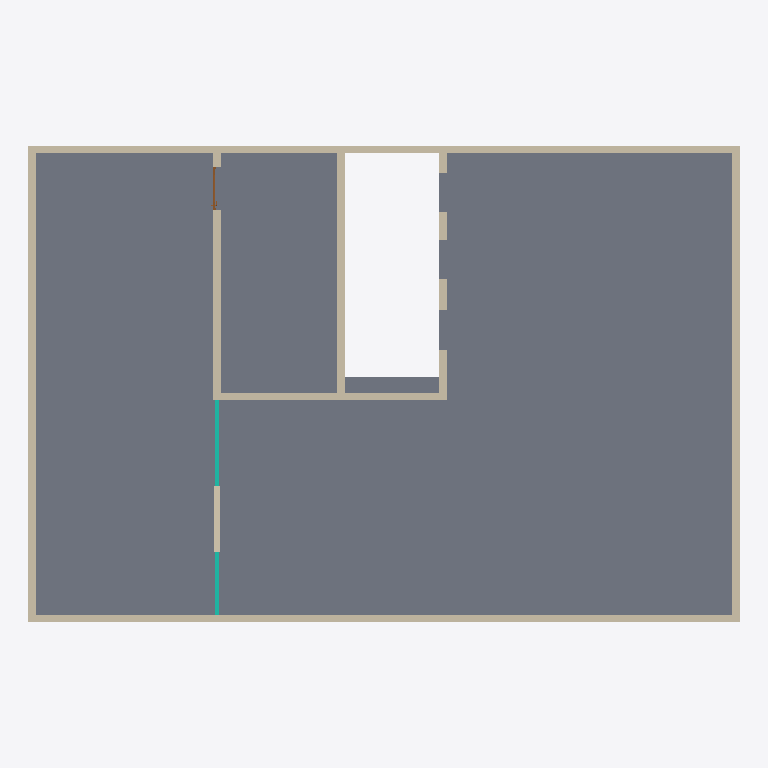
Plan cut of the same IFC building model at storey 'Этаж 02' (level 3.50 m, cut at 4.90 m), seen from above with north up, elements coloured by IFC class: 10 walls (beige), 2 curtain walls (teal), 1 slab (grey), 1 door (brown). Cut surfaces are drawn darker.
Extent 18.2 m × 12.3 m × 12.7 m (x, y, z). Storeys (8): Этаж -01 at -3.30 m; Этаж 01 at 0.00 m; Этаж 01_ceiling at 3.20 m; Этаж 02 at 3.50 m; Этаж 02_ceiling at 6.20 m; Этаж 03 at 6.50 m; Этаж 03_ceiling at 9.20 m; Roof at 9.70 m. Elements (53): 33 IfcWall, 7 IfcCurtainWall, 7 IfcDoor, 4 IfcSlab, 2 IfcStair.

HEADER;
FILE_DESCRIPTION(('ViewDefinition [CoordinationView]','RevitIdentifiers [ContentGUID: [number]-42b6-afa6-bd6e971993e3, VersionGUID: 4f7a0bc0-dade-424c-8f12-c3c28461d025, NumberOfSaves: 11]','CoordinateReference [CoordinateBase: Shared Coordinates, ProjectSite: Встроенный]'),'2;1');
FILE_NAME('2025_01_AR.ifc','2025-04-01T23:19:29+03:00',(''),(''),'ODA SDAI 24.12','Autodesk Revit 25.1.0.44 (ENU) - IFC 25.4.0.27','');
FILE_SCHEMA(('IFC4X3'));
ENDSEC;
DATA;
#27=IFCPROJECT('05P6TmP8X2jg_clMvevcmJ',#18,'Номер проекта',$,$,'Наименование проекта','П',(#22),#30423);
#66=IFCSITE('05P6TmP8X2jg_clMvevcmH',#18,'Default',$,$,#65,$,$,.ELEMENT.,$,$,$,$,$);
#32=IFCBUILDING('05P6TmP8X2jg_clMvevcmI',#18,'Наименование здания',$,$,#30,$,'Наименование здания',.ELEMENT.,$,$,$);
#36=IFCBUILDINGSTOREY('1jGGJV5Er5YQ22$9puToJ$',#18,'Этаж -01',$,'Level:ADSK_Стрелка_Проектная_Вверх_Имя уровня',#35,$,'Этаж -01',.ELEMENT.,-3300.0);
#39=IFCBUILDINGSTOREY('3JdBMZYHv1MPtLo1gvmLGu',#18,'Этаж 01',$,'Level:ADSK_Стрелка_Проектная_Вверх_Имя уровня',#38,$,'Этаж 01',.ELEMENT.,0.0);
#43=IFCBUILDINGSTOREY('1f66i6aMvEdPnb_ydTlzD4',#18,'Этаж 01_ceiling',$,'Level:ADSK_Стрелка_Проектная_Вверх_Имя уровня',#42,$,'Этаж 01_ceiling',.ELEMENT.,3199.9999999999995);
#47=IFCBUILDINGSTOREY('3JdBMZYHv1MPtLo1gvmLCT',#18,'Этаж 02',$,'Level:ADSK_Стрелка_Проектная_Вверх_Имя уровня',#46,$,'Этаж 02',.ELEMENT.,3500.0000000000005);
#51=IFCBUILDINGSTOREY('1f66i6aMvEdPnb_ydTlz7e',#18,'Этаж 02_ceiling',$,'Level:ADSK_Стрелка_Проектная_Вверх_Имя уровня',#50,$,'Этаж 02_ceiling',.ELEMENT.,6200.0);
#55=IFCBUILDINGSTOREY('2DVtOqByz6D8CZcd2Q1RPm',#18,'Этаж 03',$,'Level:ADSK_Стрелка_Проектная_Вверх_Имя уровня',#54,$,'Этаж 03',.ELEMENT.,6500.000000000002);
#59=IFCBUILDINGSTOREY('1f66i6aMvEdPnb_ydTlz1A',#18,'Этаж 03_ceiling',$,'Level:ADSK_Стрелка_Проектная_Вверх_Имя уровня',#58,$,'Этаж 03_ceiling',.ELEMENT.,9200.000000000002);
#63=IFCBUILDINGSTOREY('1f66i6aMvEdPnb_ydTlz38',#18,'Roof',$,'Level:ADSK_Стрелка_Проектная_Вверх_Имя уровня',#62,$,'Roof',.ELEMENT.,9700.0);
#4982=IFCSLAB('1f66i6aMvEdPnb_ydTlzVV',#18,'Floor:ADSK_Перекрытие_Плита с полом_Бетон200 стяжка80 плитка20_300:475976',$,'Floor:ADSK_Перекрытие_Плита с полом_Бетон200 стяжка80 плитка20_300',#4965,#4981,'475976',.FLOOR.);
#4831=IFCWALL('1f66i6aMvEdPnb_ydTlzUz',#18,'Basic Wall:Базовая - 200мм:475946',$,'Basic Wall:Базовая - 200мм',#4820,#4830,'475946',.NOTDEFINED.);
#4905=IFCWALL('1f66i6aMvEdPnb_ydTlzUx',#18,'Basic Wall:Базовая - 200мм:475948',$,'Basic Wall:Базовая - 200мм',#4894,#4904,'475948',.NOTDEFINED.);
#4869=IFCWALL('1f66i6aMvEdPnb_ydTlzUy',#18,'Basic Wall:Базовая - 200мм:475947',$,'Basic Wall:Базовая - 200мм',#4858,#4868,'475947',.NOTDEFINED.);
#4941=IFCWALL('1f66i6aMvEdPnb_ydTlzUw',#18,'Basic Wall:Базовая - 200мм:475949',$,'Basic Wall:Базовая - 200мм',#4930,#4940,'475949',.NOTDEFINED.);
#14994=IFCWALL('3at$GBZPL3SxpFATHfZgmF',#18,'Basic Wall:ADSK_Внутренняя_Бетон_200:489659',$,'Basic Wall:ADSK_Внутренняя_Бетон_200',#14982,#14993,'489659',.NOTDEFINED.);
#16288=IFCWALL('3at$GBZPL3SxpFATHfZgc1',#18,'Basic Wall:ADSK_Внутренняя_Бетон_200:490805',$,'Basic Wall:ADSK_Внутренняя_Бетон_200',#16276,#16287,'490805',.NOTDEFINED.);
#15068=IFCWALL('3at$GBZPL3SxpFATHfZgm9',#18,'Basic Wall:ADSK_Внутренняя_Бетон_200:489661',$,'Basic Wall:ADSK_Внутренняя_Бетон_200',#15056,#15067,'489661',.NOTDEFINED.);
#16326=IFCWALL('3at$GBZPL3SxpFATHfZgc2',#18,'Basic Wall:ADSK_Внутренняя_Бетон_200:490806',$,'Basic Wall:ADSK_Внутренняя_Бетон_200',#16314,#16325,'490806',.NOTDEFINED.);
#15031=IFCWALL('3at$GBZPL3SxpFATHfZgm8',#18,'Basic Wall:ADSK_Внутренняя_Бетон_200:489660',$,'Basic Wall:ADSK_Внутренняя_Бетон_200',#15019,#15030,'489660',.NOTDEFINED.);
#22834=IFCWALL('3y00uNPof8qhaDFLl2ZQCk',#18,'Basic Wall:ADSK_Внутренняя_Кирпич120 шт20-шт20_160:492580',$,'Basic Wall:ADSK_Внутренняя_Кирпич120 шт20-шт20_160',#22819,#22833,'492580',.NOTDEFINED.);
#18489=IFCCURTAINWALL('3y00uNPof8qhaDFLl2ZQUJ',#18,'Curtain Wall:ADSK_Витраж_Без разрезки_Импосты 50х100:491673',$,'Curtain Wall:ADSK_Витраж_Без разрезки_Импосты 50х100',#18488,$,'491673',.NOTDEFINED.);
#22612=IFCCURTAINWALL('3y00uNPof8qhaDFLl2ZQIO',#18,'Curtain Wall:ADSK_Витраж_Без разрезки_Импосты 50х100:492434',$,'Curtain Wall:ADSK_Витраж_Без разрезки_Импосты 50х100',#22611,$,'492434',.NOTDEFINED.);
#18337=IFCDOOR('3at$GBZPL3SxpFATHfZgfo',#18,'AC_Дверь_Однопольная_Стальная:1060х2080h В О Л:491206',$,'AC_Дверь_Однопольная_Стальная:1060х2080h В О Л',#30380,#18333,'491206',2099.9999999999995,1099.999999999999,.DOOR.,.NOTDEFINED.,$);
ENDSEC;